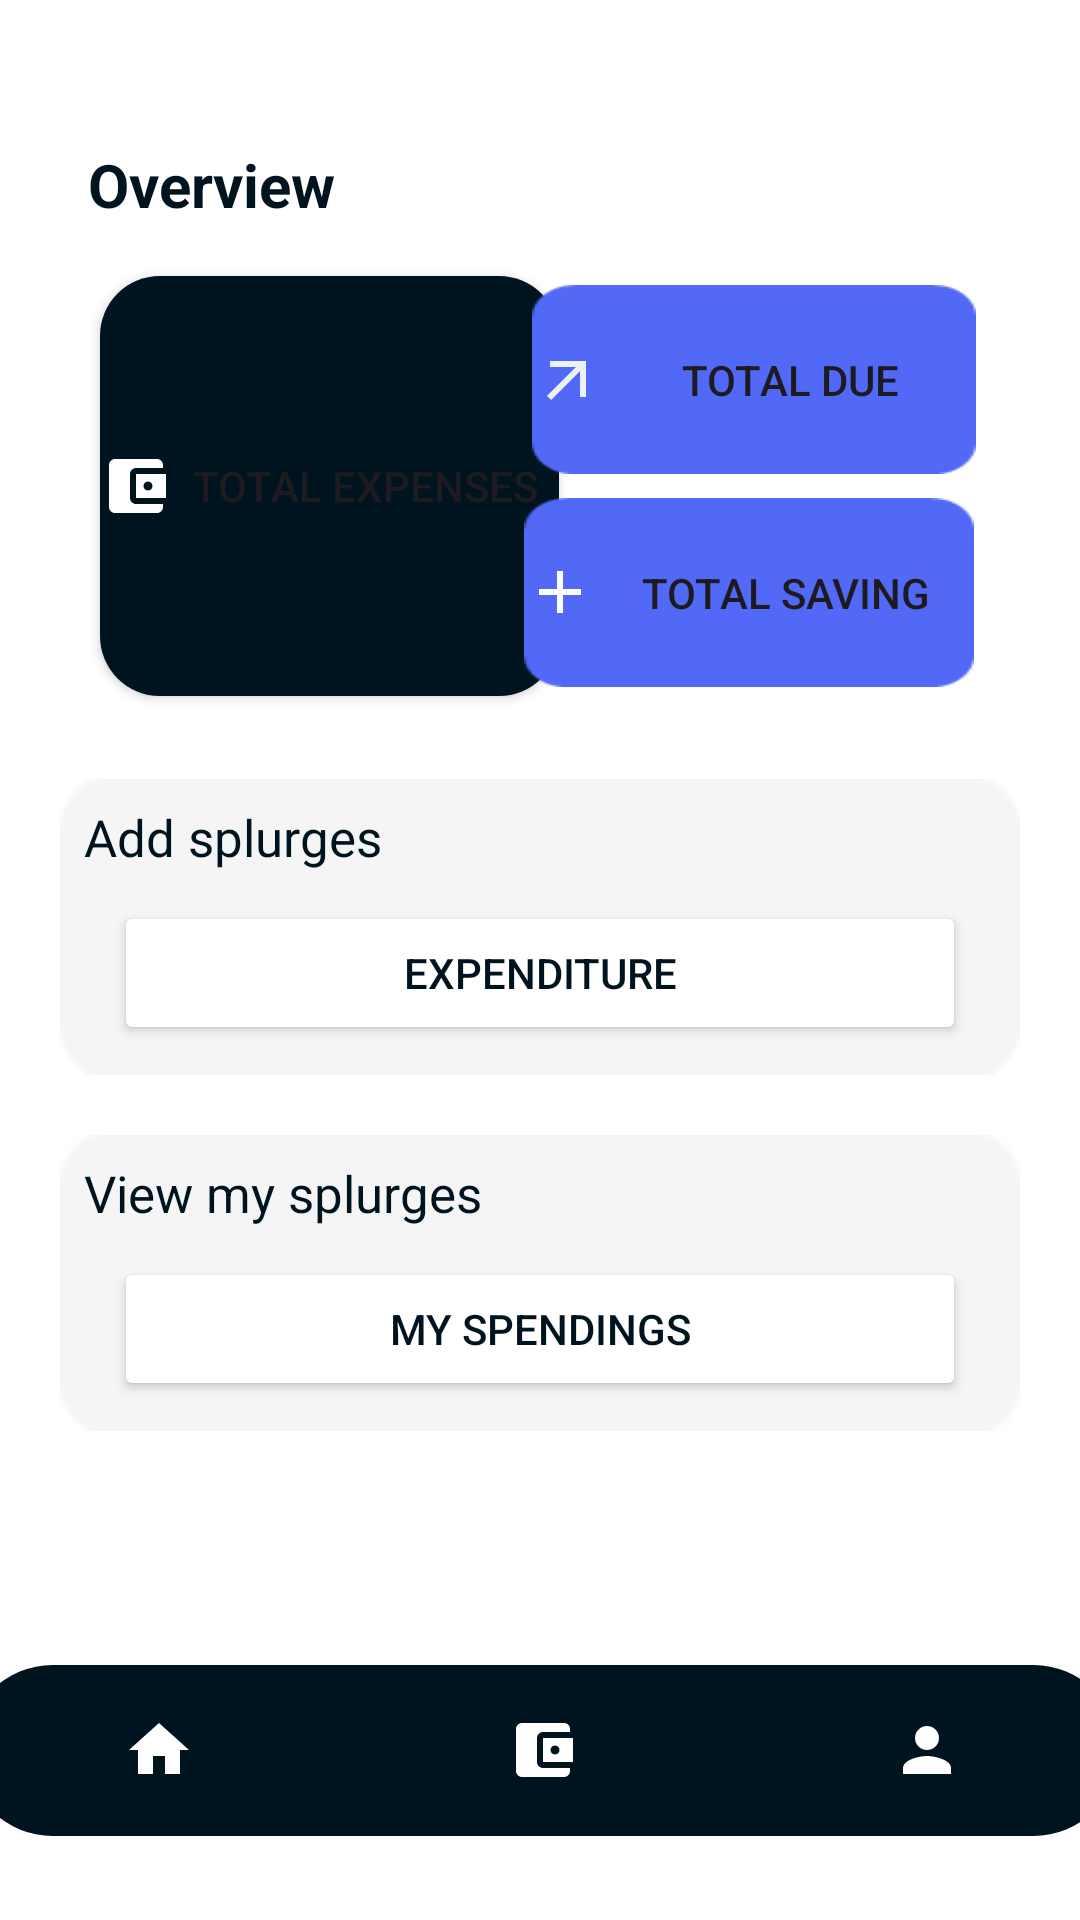

Reconstruct the res/layout file that produces this screen, plus the resources it refers to.
<!-- AndroidManifest.xml: application theme Theme.BudgetBuddy -->
<!-- res/layout/activity_overview.xml -->
<?xml version="1.0" encoding="utf-8"?>
<androidx.constraintlayout.widget.ConstraintLayout xmlns:android="http://schemas.android.com/apk/res/android"
    xmlns:app="http://schemas.android.com/apk/res-auto"
    xmlns:tools="http://schemas.android.com/tools"
    android:layout_width="match_parent"
    android:layout_height="match_parent"
    android:background="@color/white">


    <TextView
        android:id="@+id/overview_view"
        android:layout_width="wrap_content"
        android:layout_height="wrap_content"
        android:layout_marginTop="48dp"
        android:text="@string/overview"
        android:textStyle="bold"
        android:textColor="@color/dblue"
        android:textSize="20sp"
        app:layout_constraintEnd_toEndOf="parent"
        app:layout_constraintHorizontal_bias="0.106"
        app:layout_constraintStart_toStartOf="parent"
        app:layout_constraintTop_toTopOf="parent" />

    <Button
        android:id="@+id/totalexpense_button"
        android:layout_width="153dp"
        android:layout_height="140dp"
        android:layout_marginStart="6dp"
        android:layout_marginTop="92dp"
        android:background="@drawable/darkbluebox"
        android:drawableLeft="@drawable/baseline_account_balance_wallet_24"
        android:drawableTint="@color/white"
        android:text="@string/total_expenses"
        app:layout_constraintEnd_toEndOf="parent"
        app:layout_constraintHorizontal_bias="0.136"
        app:layout_constraintStart_toStartOf="parent"
        app:layout_constraintTop_toTopOf="parent" />

    <Button
        android:id="@+id/total_due_button"
        android:layout_width="148dp"
        android:layout_height="63dp"
        android:layout_marginStart="24dp"
        android:layout_marginTop="20dp"
        android:background="@drawable/img_1"
        android:drawableLeft="@drawable/baseline_arrow_outward_24"
        android:text="@string/total_due"
        app:layout_constraintEnd_toEndOf="parent"
        app:layout_constraintHorizontal_bias="0.815"
        app:layout_constraintStart_toStartOf="parent"
        app:layout_constraintTop_toBottomOf="@+id/overview_view" />

    <Button
        android:id="@+id/total_saving_button"
        android:layout_width="150dp"
        android:layout_height="63dp"
        android:layout_marginTop="8dp"
        android:background="@drawable/img_1"
        android:drawableLeft="@drawable/baseline_add_24"
        android:drawableTint="@color/white"
        android:text="@string/total_saving"
        app:layout_constraintEnd_toEndOf="parent"
        app:layout_constraintHorizontal_bias="0.831"
        app:layout_constraintStart_toStartOf="parent"
        app:layout_constraintTop_toBottomOf="@+id/total_due_button" />



    <TextView
        android:id="@+id/stat"
        android:layout_width="wrap_content"
        android:layout_height="wrap_content"
        android:layout_marginBottom="432dp"
        android:text="@string/stat"
        android:textColor="@color/dblue"
        android:textSize="20sp"
        android:textStyle="bold"
        app:layout_constraintBottom_toBottomOf="parent"
        app:layout_constraintEnd_toEndOf="parent"
        app:layout_constraintHorizontal_bias="0.115"
        app:layout_constraintStart_toStartOf="parent" />


    <LinearLayout
        android:layout_width="match_parent"
        android:layout_height="wrap_content"
        android:backgroundTint="@color/background"
        android:gravity="center_vertical"
        android:orientation="vertical"
        app:layout_constraintBottom_toTopOf="@+id/bottomNavigationView"
        app:layout_constraintEnd_toEndOf="parent"
        app:layout_constraintHorizontal_bias="0.0"
        app:layout_constraintStart_toStartOf="parent"
        app:layout_constraintTop_toBottomOf="@+id/stat"
        app:layout_constraintVertical_bias="0.352">


        <LinearLayout
            android:layout_width="match_parent"
            android:layout_height="wrap_content"
            android:layout_marginStart="20dp"
            android:layout_marginTop="20dp"
            android:layout_marginEnd="20dp"
            android:layout_marginBottom="20dp"
            android:background="@drawable/img_3"
            android:backgroundTint="@color/background"
            android:gravity="center_vertical"
            android:orientation="vertical"
            app:layout_constraintEnd_toEndOf="parent"
            app:layout_constraintStart_toStartOf="parent"
            app:layout_constraintTop_toBottomOf="@+id/totalexpense_button">

            <TextView
                android:id="@+id/track"
                android:layout_width="wrap_content"
                android:layout_height="wrap_content"
                android:layout_marginStart="8dp"
                android:layout_marginTop="8dp"
                android:text="@string/splurge"
                android:textColor="@color/dblue"
                android:textSize="17sp"
                app:layout_constraintBottom_toBottomOf="parent"
                app:layout_constraintEnd_toEndOf="parent"
                app:layout_constraintHorizontal_bias="0.128"
                app:layout_constraintStart_toStartOf="parent" />

            <Button
                android:id="@+id/create_spending_button"
                android:layout_width="match_parent"
                android:layout_height="wrap_content"
                android:layout_marginStart="18dp"
                android:layout_marginTop="10dp"
                android:layout_marginEnd="18dp"
                android:layout_marginBottom="10dp"
                android:layout_weight="1"
                android:backgroundTint="@color/white"
                android:text="@string/create_spending"
                android:textColor="@color/dblue" />

        </LinearLayout>

        <LinearLayout
            android:layout_width="match_parent"
            android:layout_height="wrap_content"
            android:layout_marginStart="20dp"
            android:layout_marginEnd="20dp"
            android:layout_marginBottom="20dp"
            android:background="@drawable/img_3"
            android:backgroundTint="@color/background"
            android:gravity="center_vertical"
            android:orientation="vertical"
            app:layout_constraintEnd_toEndOf="parent"
            app:layout_constraintStart_toStartOf="parent"
            app:layout_constraintTop_toBottomOf="@+id/totalexpense_button">

            <TextView
                android:id="@+id/Vtrack"
                android:layout_width="wrap_content"
                android:layout_height="wrap_content"
                android:layout_marginStart="8dp"
                android:layout_marginTop="8dp"
                android:text="@string/splurgeview"
                android:textColor="@color/dblue"
                android:textSize="17sp"
                app:layout_constraintBottom_toBottomOf="parent"
                app:layout_constraintEnd_toEndOf="parent"
                app:layout_constraintHorizontal_bias="0.144"
                app:layout_constraintStart_toStartOf="parent" />

            <Button
                android:id="@+id/spending_button"
                android:layout_width="match_parent"
                android:layout_height="wrap_content"
                android:layout_marginStart="18dp"
                android:layout_marginTop="10dp"
                android:layout_marginEnd="18dp"
                android:layout_marginBottom="10dp"
                android:layout_weight="1"
                android:backgroundTint="@color/white"
                android:text="@string/spending"
                android:textColor="@color/dblue" />
        </LinearLayout>
    </LinearLayout>

    <com.google.android.material.bottomnavigation.BottomNavigationView
        android:id="@+id/bottomNavigationView"
        android:layout_width="384dp"
        android:layout_height="57dp"
        android:layout_marginBottom="28dp"
        android:background="@drawable/bottom_background"
        app:backgroundTint="@color/dblue"
        app:itemIconTint="@color/white"
        app:itemTextColor="@color/lblue"
        app:labelVisibilityMode="unlabeled"
        app:layout_constraintBottom_toBottomOf="parent"
        app:layout_constraintEnd_toEndOf="parent"
        app:layout_constraintHorizontal_bias="0.481"
        app:layout_constraintStart_toStartOf="parent"
        app:menu="@menu/bottom_menu" />

</androidx.constraintlayout.widget.ConstraintLayout>
<!-- resources referenced by this layout -->
<resources>
  <color name="background">#FFF5F5F5</color>
  <color name="dblue">#00141F</color>
  <color name="lblue">#ebf1f5</color>
  <color name="white">#FFFFFFFF</color>
  <!-- drawable baseline_account_balance_wallet_24 (drawable) -->
  <vector android:height="24dp" android:tint="#ebf1f5"
      android:viewportHeight="24" android:viewportWidth="24"
      android:width="24dp" xmlns:android="http://schemas.android.com/apk/res/android">
      <path android:fillColor="@android:color/white" android:pathData="M21,18v1c0,1.1 -0.9,2 -2,2L5,21c-1.11,0 -2,-0.9 -2,-2L3,5c0,-1.1 0.89,-2 2,-2h14c1.1,0 2,0.9 2,2v1h-9c-1.11,0 -2,0.9 -2,2v8c0,1.1 0.89,2 2,2h9zM12,16h10L22,8L12,8v8zM16,13.5c-0.83,0 -1.5,-0.67 -1.5,-1.5s0.67,-1.5 1.5,-1.5 1.5,0.67 1.5,1.5 -0.67,1.5 -1.5,1.5z"/>
  </vector>
  <!-- drawable baseline_add_24 (drawable) -->
  <vector android:height="24dp" android:tint="#ebf1f5"
      android:viewportHeight="24" android:viewportWidth="24"
      android:width="24dp" xmlns:android="http://schemas.android.com/apk/res/android">
      <path android:fillColor="@android:color/white" android:pathData="M19,13h-6v6h-2v-6H5v-2h6V5h2v6h6v2z"/>
  </vector>
  <!-- drawable baseline_arrow_outward_24 (drawable) -->
  <vector android:height="24dp" android:tint="#ebf1f5"
      android:viewportHeight="24" android:viewportWidth="24"
      android:width="24dp" xmlns:android="http://schemas.android.com/apk/res/android">
      <path android:fillColor="@android:color/white" android:pathData="M6,6l0,2l8.59,0l-9.59,9.59l1.41,1.41l9.59,-9.59l0,8.59l2,0l0,-12z"/>
  </vector>
  <!-- drawable bottom_background (drawable) -->
  <?xml version="1.0" encoding="utf-8"?>
  <shape xmlns:android="http://schemas.android.com/apk/res/android"
      android:shape="rectangle">
  
      <solid
          android:color="@color/blue"/>
      <corners
          android:radius="40dp"/>
  
      
  
  </shape>
  <!-- drawable darkbluebox (drawable) -->
  <?xml version="1.0" encoding="utf-8"?>
  <selector xmlns:android="http://schemas.android.com/apk/res/android" xmlns:android.shape="http://schemas.android.com/aapt">
  <item>
      <shape android:shape="rectangle">
          <solid android:color="@color/dblue"/>
          <corners android:radius="20dp"/>
      </shape>
  
  </item>
  </selector>
  <!-- drawable img_1: png bitmap (drawable, 1330 bytes) -->
  <!-- drawable img_3: png bitmap (drawable, 1125 bytes) -->
  <string name="create_spending">Expenditure</string>
  <string name="overview">Overview</string>
  <string name="spending">My spendings</string>
  <string name="splurge">Add splurges</string>
  <string name="splurgeview">View my splurges</string>
  <string name="stat">My stats</string>
  <string name="total_due">Total Due</string>
  <string name="total_expenses">Total Expenses</string>
  <string name="total_saving">Total Saving</string>
  <style name="Theme.BudgetBuddy" parent="Base.Theme.BudgetBuddy" />
  <color name="blue">#374254</color>
  <style name="Base.Theme.BudgetBuddy" parent="Theme.Material3.DayNight.NoActionBar">
          <item name="colorPrimary">@color/blue</item>
          <item name="colorPrimaryVariant">@color/lblue</item>
          <item name="colorOnPrimary">@color/white</item>
  
  
          
          <item name="colorSecondary">@color/pblue</item>
          <item name="colorSecondaryVariant">@color/drakred</item>
          <item name="colorOnSecondary">@color/pblue</item>
  
          
          <item name="android:statusBarColor">?attr/colorPrimaryVariant</item>
  
  
          
          
      </style>
  <color name="pblue">#fdf0d5</color>
  <color name="drakred">#FF0000</color>
</resources>
